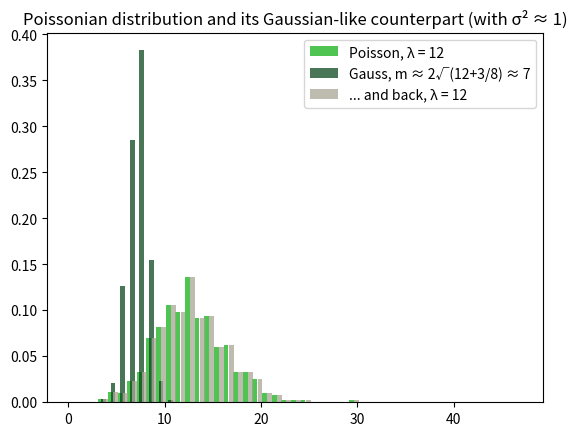

This chart was generated by the following Python code:
from matplotlib.pyplot import hist, show, title, legend
from numpy.random import poisson, randint
from numpy import sqrt, ones

## Mathemagically... # https://en.wikipedia.org/wiki/Anscombe_transform and https://en.wikipedia.org/wiki/Anscombe_transform#Inversion
anscombe = lambda p: 2 * sqrt(p + .375)
inverse = lambda x: (0.25) * x**2 - 1/8 + (0.25 * sqrt(3/2)) * x**(-1) - (11/8) * x**(-2) + (5/8) * sqrt(3/2) * x **(-3)

freeman_tukey = lambda p: 2 * sqrt(p + 1) - sqrt(p)

λ, N = randint(0b10, 0x10), 0o1000
Λ = λ * ones(N)

P = poisson(Λ)
G = anscombe(P)
#FT = freeman_tukey(P) # Nice but not "GCN-super nice"...
I = inverse(G)

_ = (hist((P, G,
           #FT,
           I), range(λ << 0b10), density = True, width = .5, color = ['xkcd:green', 'xkcd:pine green',
                                                                                # 'xkcd: green" ''',
                                                                                'xkcd:greyish'], alpha = .75),
     title(f'Poissonian distribution and its Gaussian-like counterpart (with σ² ≈ 1)'),
     legend((f'Poisson, λ = {λ}', f'Gauss, m ≈ 2√({λ}+3/8) ≈ {anscombe(λ):,.0f}',
             #f'Freeman-Tukey, m = {freeman_tukey(λ):,.0f},'
             f'... and back, λ = {λ}'), loc = 'upper right'))
show()